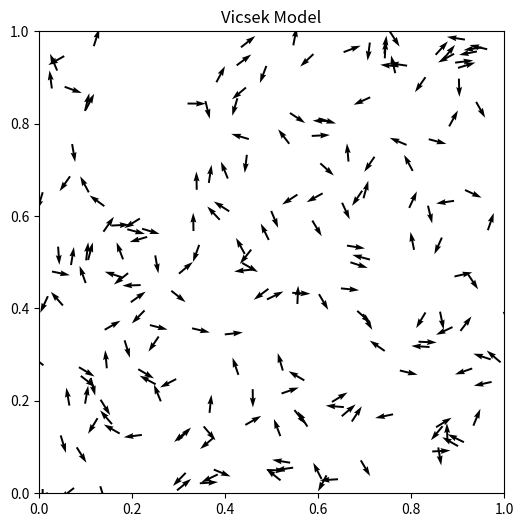

Generate this figure with matplotlib:
import numpy as np
import matplotlib.pyplot as plt
from matplotlib.animation import FuncAnimation
import time
import math

class MyAnimate:
    
    plt.rcParams['animation.embed_limit'] = 300

    n = 200
    d = 0.01
    v = 0.01
    dt = 1
    eta = 0.1

    r = np.random.random((n, 2))
    theta = np.random.random(n)

    fig, ax = plt.subplots(figsize=(6, 6))

    x = r[:, 0]
    y = r[:, 1]
    u = np.cos(2 * np.pi * theta)
    vv = np.sin(2 * np.pi * theta)

    q = ax.quiver(x, y, u, vv, angles='xy')
    ax.set_xlim(0, 1)
    ax.set_ylim(0, 1)
    ax.set_title("Vicsek Model")

    counter = 0


def distance(p1, p2):
    return np.sqrt(((p1 - p2) ** 2).sum())


def update_model():
    
    for i in range(MyAnimate.n):
        sum_sin = 0
        sum_cos = 0
        neighbours = 0

        for j in range(MyAnimate.n):
            if i != j:
                if distance(MyAnimate.r[i], MyAnimate.r[j]) < MyAnimate.d:
                    theta_j = 2 * np.pi * MyAnimate.theta[j]
                    sum_sin = sum_sin + np.sin(theta_j)
                    sum_cos = sum_cos + np.cos(theta_j)
                    neighbours = neighbours + 1

        if neighbours > 0:
            avg_theta = np.arctan2(sum_sin / neighbours, sum_cos / neighbours)
            MyAnimate.theta[i] = (avg_theta / (2 * np.pi)) + MyAnimate.eta * (np.random.rand() - 0.5)

        dx = MyAnimate.v * MyAnimate.dt * np.cos(2 * np.pi * MyAnimate.theta[i])
        dy = MyAnimate.v * MyAnimate.dt * np.sin(2 * np.pi * MyAnimate.theta[i])

        MyAnimate.r[i, 0] = MyAnimate.r[i, 0] + dx
        MyAnimate.r[i, 1] = MyAnimate.r[i, 1] + dy

        if MyAnimate.r[i, 0] > 1:
            MyAnimate.r[i, 0] = 0
        if MyAnimate.r[i, 1] > 1:
            MyAnimate.r[i, 1] = 0
        if MyAnimate.r[i, 0] < 0:
            MyAnimate.r[i, 0] = 1
        if MyAnimate.r[i, 1] < 0:
            MyAnimate.r[i, 1] = 1

        MyAnimate.counter = MyAnimate.counter + 1


def animate(frame):

    update_model()

    x = []
    y = []
    u = []
    vv = []

    for i in range(MyAnimate.n):
        x.append(MyAnimate.r[i, 0])
        y.append(MyAnimate.r[i, 1])
        u.append(np.cos(2 * np.pi * MyAnimate.theta[i]))
        vv.append(np.sin(2 * np.pi * MyAnimate.theta[i]))

    MyAnimate.q.set_offsets(np.c_[x, y])
    MyAnimate.q.set_UVC(u, vv)

    print("frame", frame, "counter", MyAnimate.counter)

    return MyAnimate.q,

if __name__ == "__main__":

    ani = FuncAnimation(MyAnimate.fig, animate, frames=200, interval=50, blit=True)
    plt.show()
